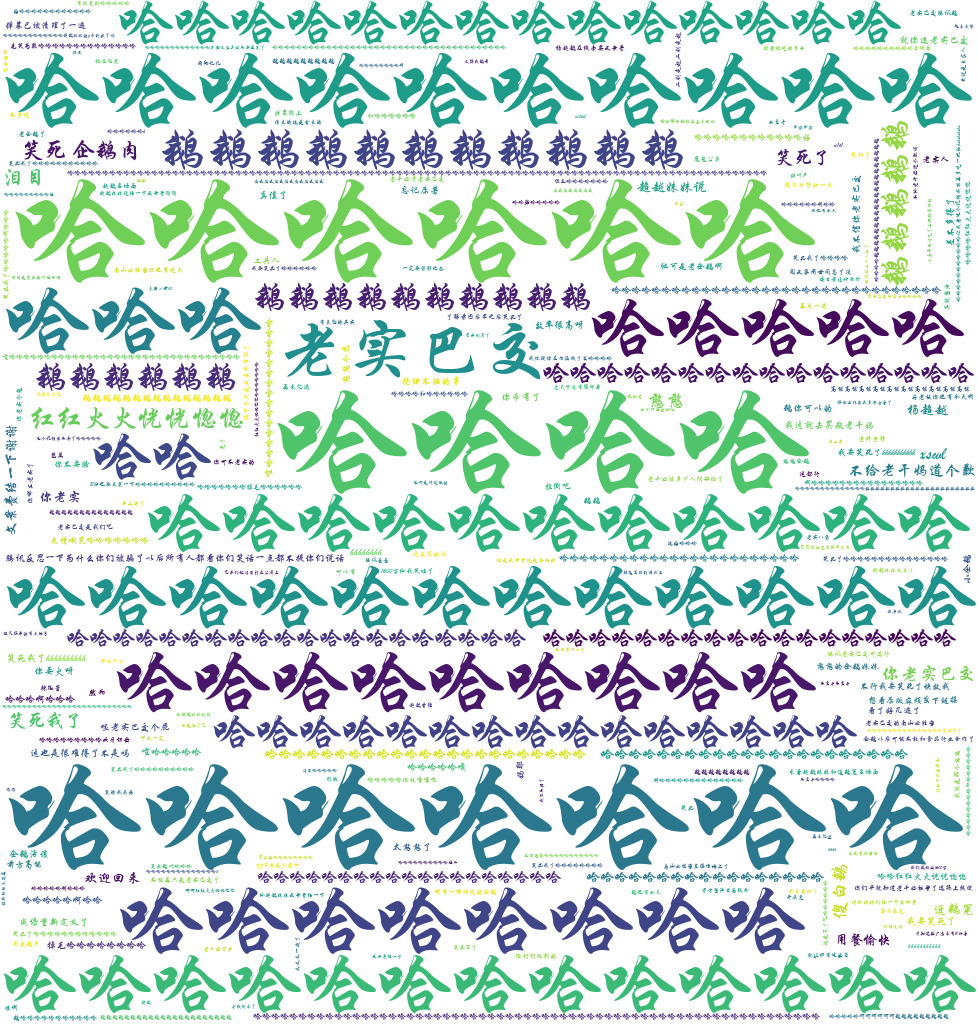

Data behind this chart, as committed beside it:
, 弹幕内容
0, 哈哈哈哈哈哈哈哈哈哈
1, 哈哈哈哈哈哈哈
2, 哈哈
3, 你老实巴交？？？
4, 有点尬的其实
5, 哈哈哈哈哈哈哈哈哈哈哈哈哈
6, 哈哈哈哈哈呵呵呵呵呵呵鹅鹅鹅鹅鹅鹅鹅鹅鹅
7, 哈哈哈哈哈啊哈哈哈
8, 老实巴交？？？
9, 开头见
10, 杨超越：打钱
11, 哈哈哈
12, 喜闻乐见
13, 用餐愉快
14, 鹅鹅鹅鹅鹅鹅鹅鹅鹅鹅鹅鹅鹅鹅
15, 哈哈哈哈
16, 鹅也有今天
17, hhhh
18, 哈哈韩哈哈哈哈哈
19, 掉毛哈哈哈哈哈哈哈
20, 哈哈哈哈哈哈哈哈哈哈哈哈
21, 哈哈哈哈哈哈哈
22, 哈哈
23, 你看她吃的多香
24, 哈哈哈哈哈哈哈哈哈哈哈
25, 哈哈哈哈哈哈哈哈哈哈哈哈哈哈鹅鹅鹅鹅鹅鹅鹅鹅鹅鹅鹅鹅鹅鹅鹅鹅鹅鹅鹅鹅鹅鹅
26, 哈哈哈哈哈哈哈哈哈哈
27, 哈哈哈哈哈哈哈哈哈哈哈哈哈哈哈哈哈哈哈
28, 呸，老实就算了
29, 哈哈哈哈哈哈哈哈哈哈哈哈
30, 哈哈哈哈哈哈
31, 红红火火恍恍惚惚
32, 腾讯被三个人玩了，这可是传说级的！
33, 哈哈哈哈哈哈哈哈哈哈哈哈哈
34, 哈哈哈哈哈哈哈
35, 哈哈哈哈哈哈
36, 老实巴交？？？
37, 阅文阅文阅文阅文阅文阅文阅文
38, 哈哈哈哈哈哈哈哈哈哈
39, 哈哈哈哈哈哈哈哈哈哈哈哈哈
40, 顶流
41, 明明是笑出鹅叫好不咯～鹅鹅鹅鹅鹅鹅鹅鹅鹅鹅鹅
42, 哈哈哈哈哈哈哈哈哈好
43, 哈哈哈哈哈哈
44, 才知道鹅厂原来有B站号。。
45, 哈哈哈哈哈哈哈哈哈哈哈哈
46, 哈哈哈哈哈哈哈哈哈哈
47, 请收下我的膝盖
48, 第三遍
49, 哈哈哈哈哈哈哈
50, 哈哈哈哈哈哈哈哈哈哈
51, 再来亿边
52, 哈哈哈哈哈哈哈哈哈哈哈哈
53, 亏钱就来了？？。你是傻了吧   啥时候不坑钱在过来哭诉
54, 不至于哈哈哈哈
55, 哈哈哈哈哈哈哈哈哈哈哈哈哈哈哈哈哈哈哈哈哈哈哈哈哈哈
56, 哈哈哈哈哈哈哈哈哈哈哈
57, 哈哈哈哈哈哈哈哈哈哈哈哈哈哈哈
58, 哈哈哈哈哈哈哈哈
59, ？？？？？？？？？？？？？？
... 440 more rows
